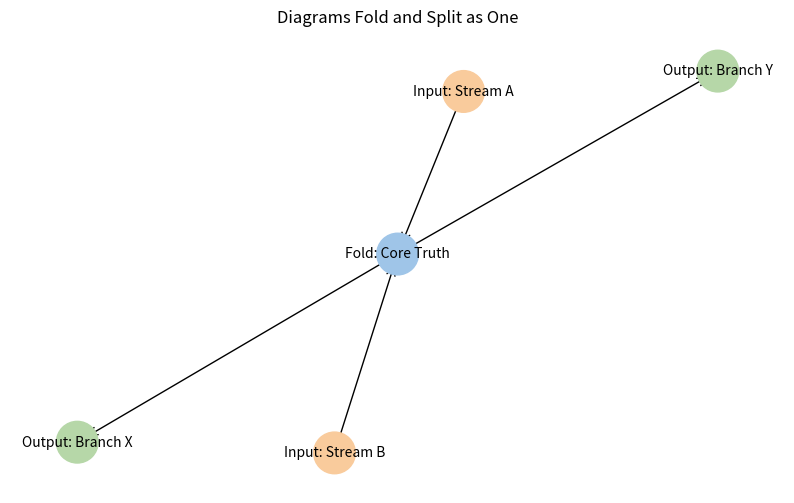

Write the Python code that produced this figure. (Note: this script raises an exception after producing the figure.)
# Filename: s3_3_diagrams_fold_and_split_as_one.py

import networkx as nx
import matplotlib.pyplot as plt
from pathlib import Path


def build_fold_and_split_diagram(
    graph: nx.DiGraph,
    inputs: list[str],
    fold_point: str,
    outputs: list[str],
    metadata: dict = None
) -> nx.DiGraph:
    """
    Constructs a fold-and-split diagram showing recursive convergence and divergence.

    Args:
        graph (nx.DiGraph): The recursion graph to modify.
        inputs (list[str]): Incoming flow nodes that converge at the fold_point.
        fold_point (str): The central convergence node.
        outputs (list[str]): Outgoing flow nodes that split from the fold_point.
        metadata (dict, optional): Optional metadata for labeling or styling the fold_point.

    Returns:
        nx.DiGraph: The updated graph.
    """
    if metadata is None:
        metadata = {}

    if fold_point not in graph:
        graph.add_node(fold_point, label=f"Fold: {fold_point}", type="confluence", **metadata)

    for i in inputs:
        if i not in graph:
            graph.add_node(i, label=f"Input: {i}", type="input_branch")
        graph.add_edge(i, fold_point, type="converges_into")

    for o in outputs:
        if o not in graph:
            graph.add_node(o, label=f"Output: {o}", type="output_branch")
        graph.add_edge(fold_point, o, type="splits_into")

    return graph


def render_fold_and_split_diagram(graph: nx.DiGraph, save_path: Path = None):
    """
    Renders a visual diagram showing confluence and divergence in recursion.

    Args:
        graph (nx.DiGraph): The graph to draw.
        save_path (Path, optional): If provided, saves the image to this path.
    """
    pos = nx.spring_layout(graph, seed=42)
    labels = nx.get_node_attributes(graph, 'label')

    node_colors = []
    for node in graph.nodes:
        n_type = graph.nodes[node].get("type", "")
        if n_type == "input_branch":
            node_colors.append("#f9cb9c")  # Light orange
        elif n_type == "confluence":
            node_colors.append("#9fc5e8")  # Light blue
        elif n_type == "output_branch":
            node_colors.append("#b6d7a8")  # Light green
        else:
            node_colors.append("#dddddd")

    plt.figure(figsize=(10, 6))
    nx.draw_networkx_nodes(graph, pos, node_color=node_colors, node_size=900)
    nx.draw_networkx_edges(graph, pos, arrowstyle="->", arrowsize=15)
    nx.draw_networkx_labels(graph, pos, labels=labels, font_size=10)
    plt.title("Diagrams Fold and Split as One")
    plt.axis("off")

    if save_path:
        plt.savefig(save_path, bbox_inches="tight")
    plt.close()


if __name__ == "__main__":
    G = nx.DiGraph()
    build_fold_and_split_diagram(
        G,
        inputs=["Stream A", "Stream B"],
        fold_point="Core Truth",
        outputs=["Branch X", "Branch Y"]
    )
    render_fold_and_split_diagram(G, save_path=Path("visualizer_output/diagrams_fold_and_split_as_one.png"))
